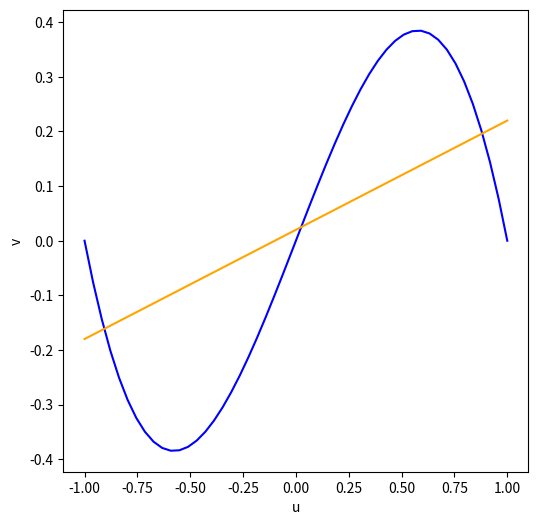

Recreate this plot in Python.
import matplotlib.pyplot as plt
import numpy as np

def f(u, F):
    return u - u**3 + F

def g(u, alpha, beta):
    return (u + beta)/alpha

u = np.linspace(-1, 1)

F = 0
""" alpha = 8
beta = -0.33 """


alpha = 5
beta = 0.1


f = f(u, F)
g = g(u, alpha, beta)

plt.figure(figsize=(6,6))
plt.plot(u, f, color='blue')
plt.plot(u, g, color='orange')
plt.xlabel('u')
plt.ylabel('v')
plt.show()
